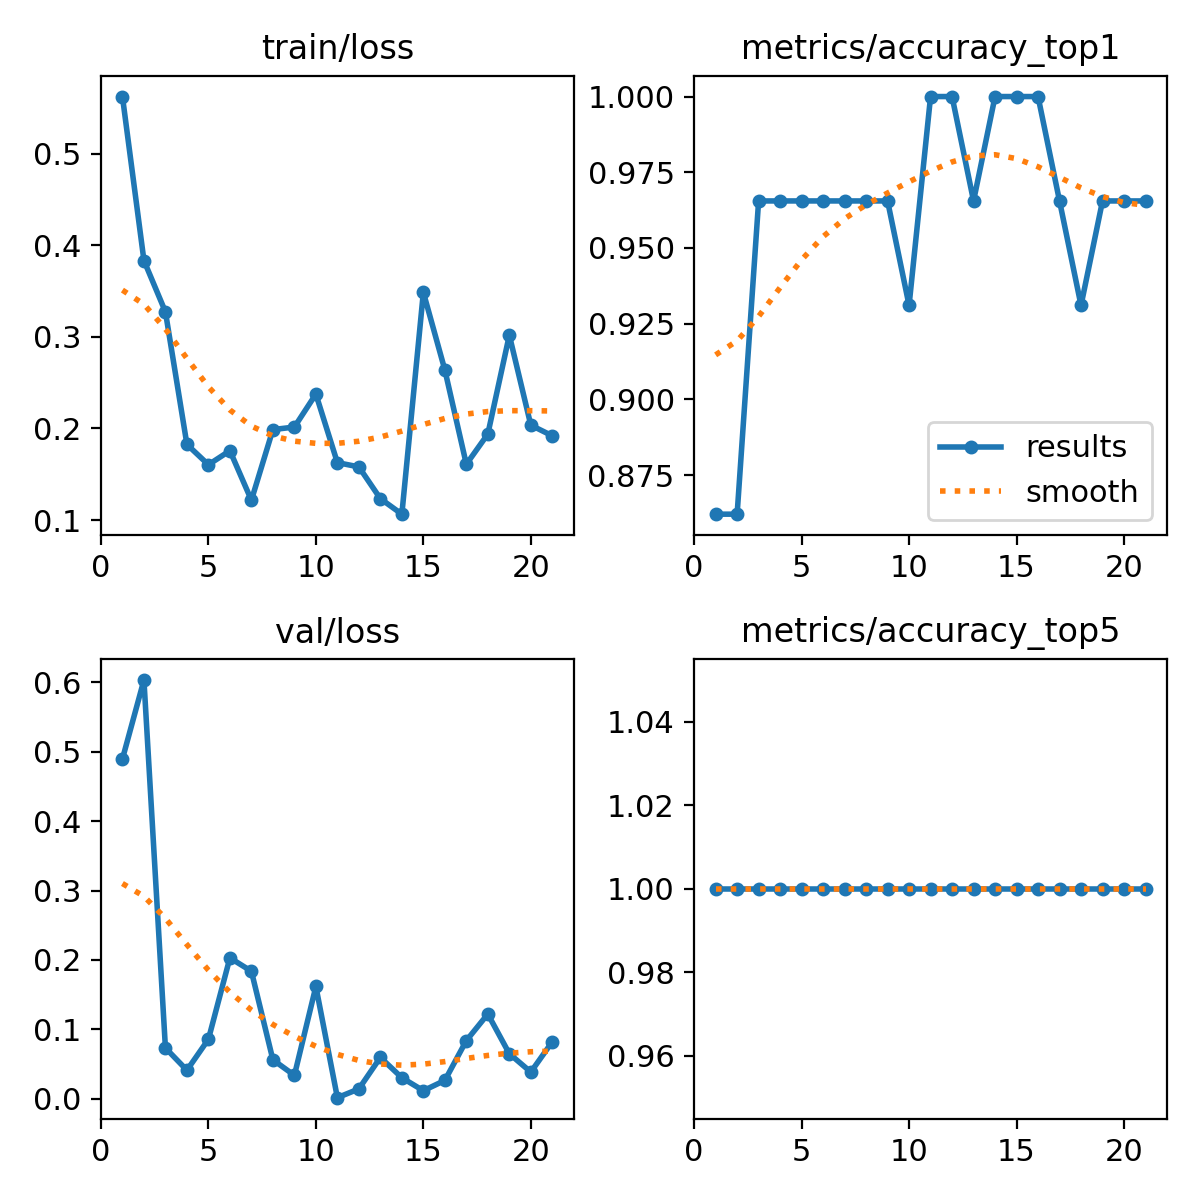

The data file committed next to this chart (first rows):
epoch, time, train/loss, metrics/accuracy_top1, metrics/accuracy_top5, val/loss, lr/pg0, lr/pg1, lr/pg2
1, 8.26, 0.5625, 0.8621, 1, 0.4897, 0.09208, 8e-05, 8e-05
2, 16.14, 0.3834, 0.8621, 1, 0.6034, 0.08317, 0.0001683, 0.0001683
3, 23.55, 0.3274, 0.9655, 1, 0.07309, 0.07425, 0.0002549, 0.0002549
4, 31.46, 0.1826, 0.9655, 1, 0.04098, 0.06534, 0.0003396, 0.0003396
5, 39.72, 0.1604, 0.9655, 1, 0.08557, 0.05642, 0.0004226, 0.0004226
6, 47.08, 0.1758, 0.9655, 1, 0.203, 0.0475, 0.0005038, 0.0005038
7, 54.34, 0.1217, 0.9655, 1, 0.1836, 0.03858, 0.0005832, 0.0005832
8, 62.09, 0.1988, 0.9655, 1, 0.05604, 0.02966, 0.0006608, 0.0006608
9, 69.38, 0.2016, 0.9655, 1, 0.03359, 0.02074, 0.0007366, 0.0007366
10, 76.88, 0.2376, 0.931, 1, 0.1617, 0.01181, 0.0008107, 0.0008107
11, 84.87, 0.1627, 1, 1, 0.00142, 0.002883, 0.000883, 0.000883
12, 92.58, 0.1581, 1, 1, 0.0141, 0.0008911, 0.0008911, 0.0008911
13, 100.3, 0.1234, 0.9655, 1, 0.05945, 0.0008812, 0.0008812, 0.0008812
14, 108, 0.1064, 1, 1, 0.03017, 0.0008713, 0.0008713, 0.0008713
15, 116.1, 0.3487, 1, 1, 0.01148, 0.0008614, 0.0008614, 0.0008614
16, 124.6, 0.2639, 1, 1, 0.0263, 0.0008515, 0.0008515, 0.0008515
17, 133.3, 0.161, 0.9655, 1, 0.08368, 0.0008416, 0.0008416, 0.0008416
18, 141.5, 0.194, 0.931, 1, 0.122, 0.0008317, 0.0008317, 0.0008317
19, 149.2, 0.3019, 0.9655, 1, 0.06481, 0.0008218, 0.0008218, 0.0008218
20, 157.3, 0.2036, 0.9655, 1, 0.03834, 0.0008119, 0.0008119, 0.0008119
21, 164.9, 0.192, 0.9655, 1, 0.08209, 0.000802, 0.000802, 0.000802
